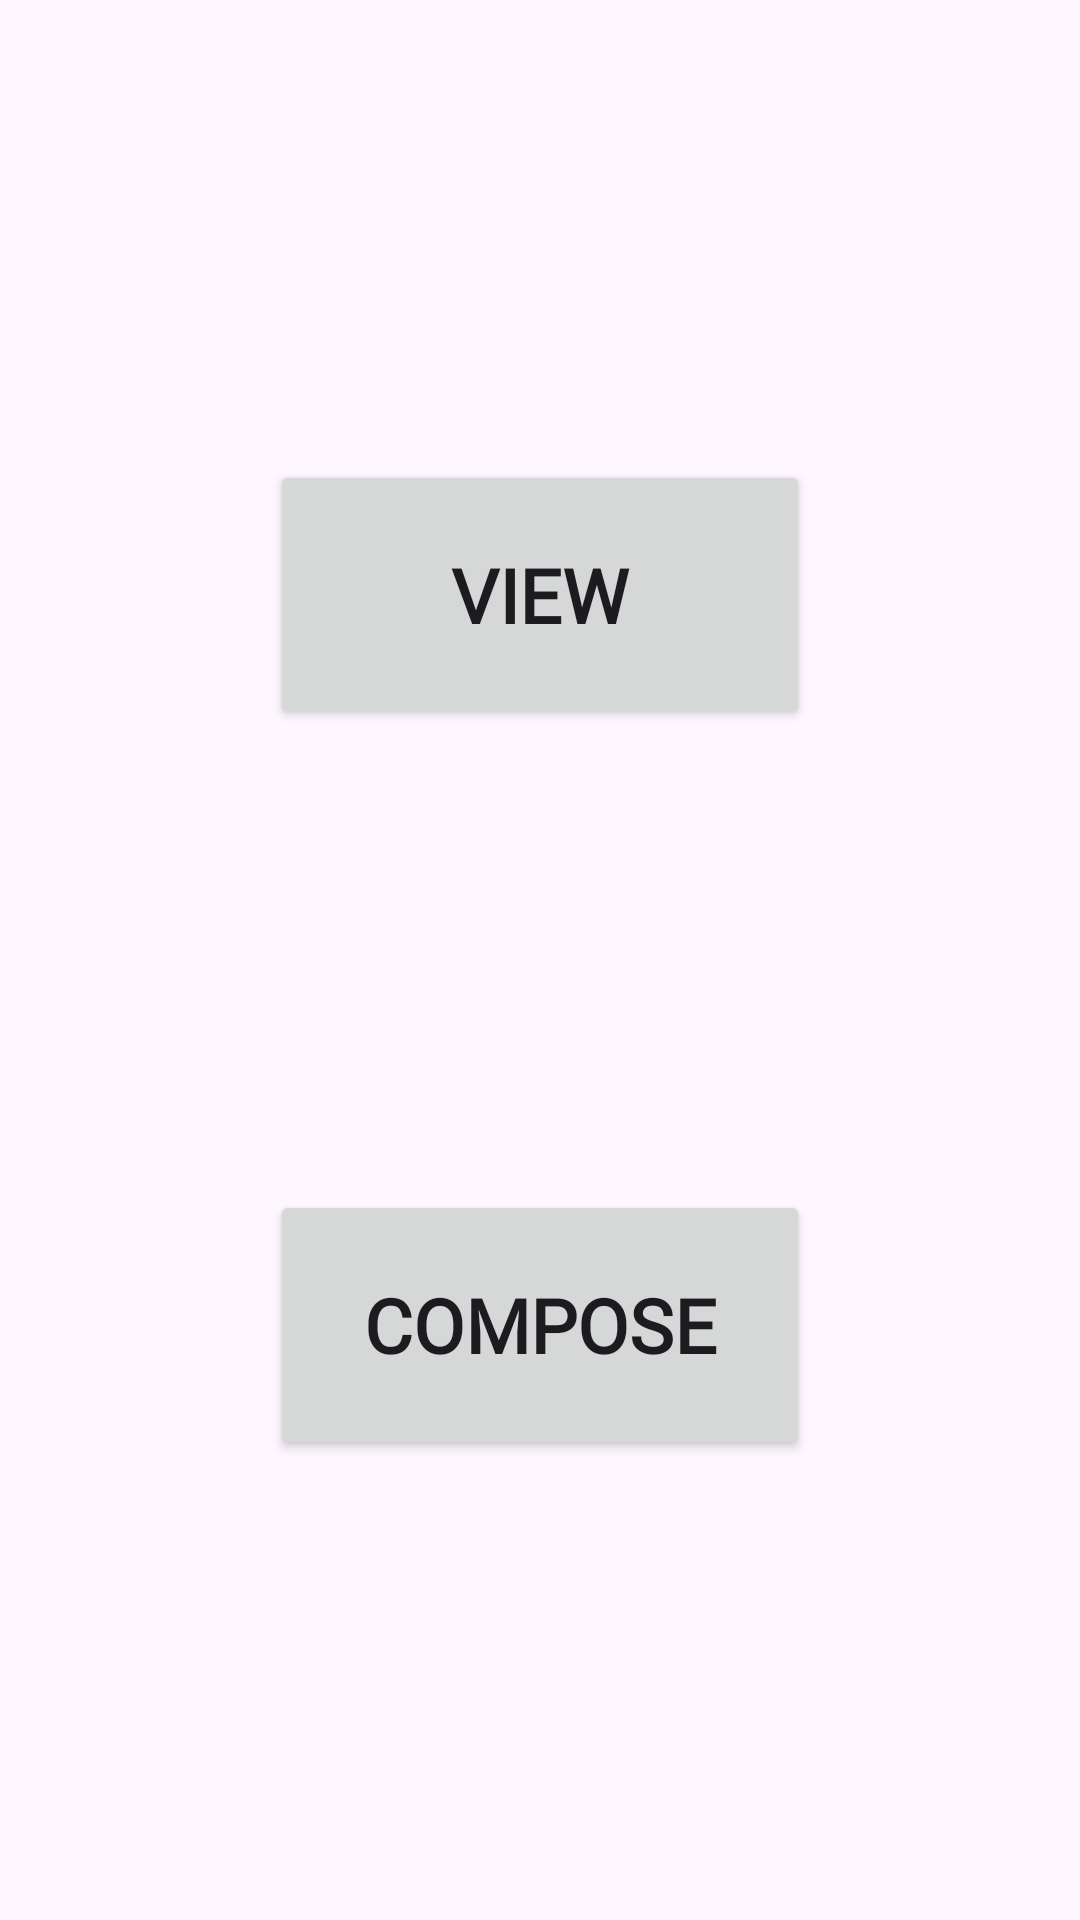

Reconstruct the res/layout file that produces this screen, plus the resources it refers to.
<!-- AndroidManifest.xml: activity theme Theme.ExpandableList -->
<!-- res/layout/activity_main.xml -->
<?xml version="1.0" encoding="utf-8"?>
<androidx.constraintlayout.widget.ConstraintLayout xmlns:android="http://schemas.android.com/apk/res/android"
    xmlns:app="http://schemas.android.com/apk/res-auto"
    xmlns:tools="http://schemas.android.com/tools"
    android:layout_width="match_parent"
    android:layout_height="match_parent"
    tools:context=".MainActivity">

    <Button
        android:id="@+id/btn_view"
        style="@style/H3"
        android:layout_width="180dp"
        android:layout_height="90dp"
        android:gravity="center"
        android:text="@string/view"
        app:layout_constraintBottom_toTopOf="@id/btn_compose"
        app:layout_constraintEnd_toEndOf="parent"
        app:layout_constraintStart_toStartOf="parent"
        app:layout_constraintTop_toTopOf="parent" />

    <Button
        android:id="@+id/btn_compose"
        style="@style/H3"
        android:layout_width="180dp"
        android:layout_height="90dp"
        android:gravity="center"
        android:text="@string/compose"
        app:layout_constraintBottom_toBottomOf="parent"
        app:layout_constraintEnd_toEndOf="parent"
        app:layout_constraintStart_toStartOf="parent"
        app:layout_constraintTop_toBottomOf="@id/btn_view" />

</androidx.constraintlayout.widget.ConstraintLayout>
<!-- resources referenced by this layout -->
<resources>
  <string name="compose">compose</string>
  <string name="view">view</string>
  <style name="H3">
      <item name="android:fontFamily">@font/pretendard_bold</item>
      <item name="android:textStyle">bold</item>
      <item name="android:textSize">25sp</item>
      <item name="android:lineSpacingExtra">12.5sp</item>
    </style>
  <style name="Theme.ExpandableList" parent="Theme.Material3.Light.NoActionBar">
          
          <item name="android:statusBarColor">@android:color/transparent</item>
          <item name="android:windowLightStatusBar">true</item>
      </style>
</resources>
